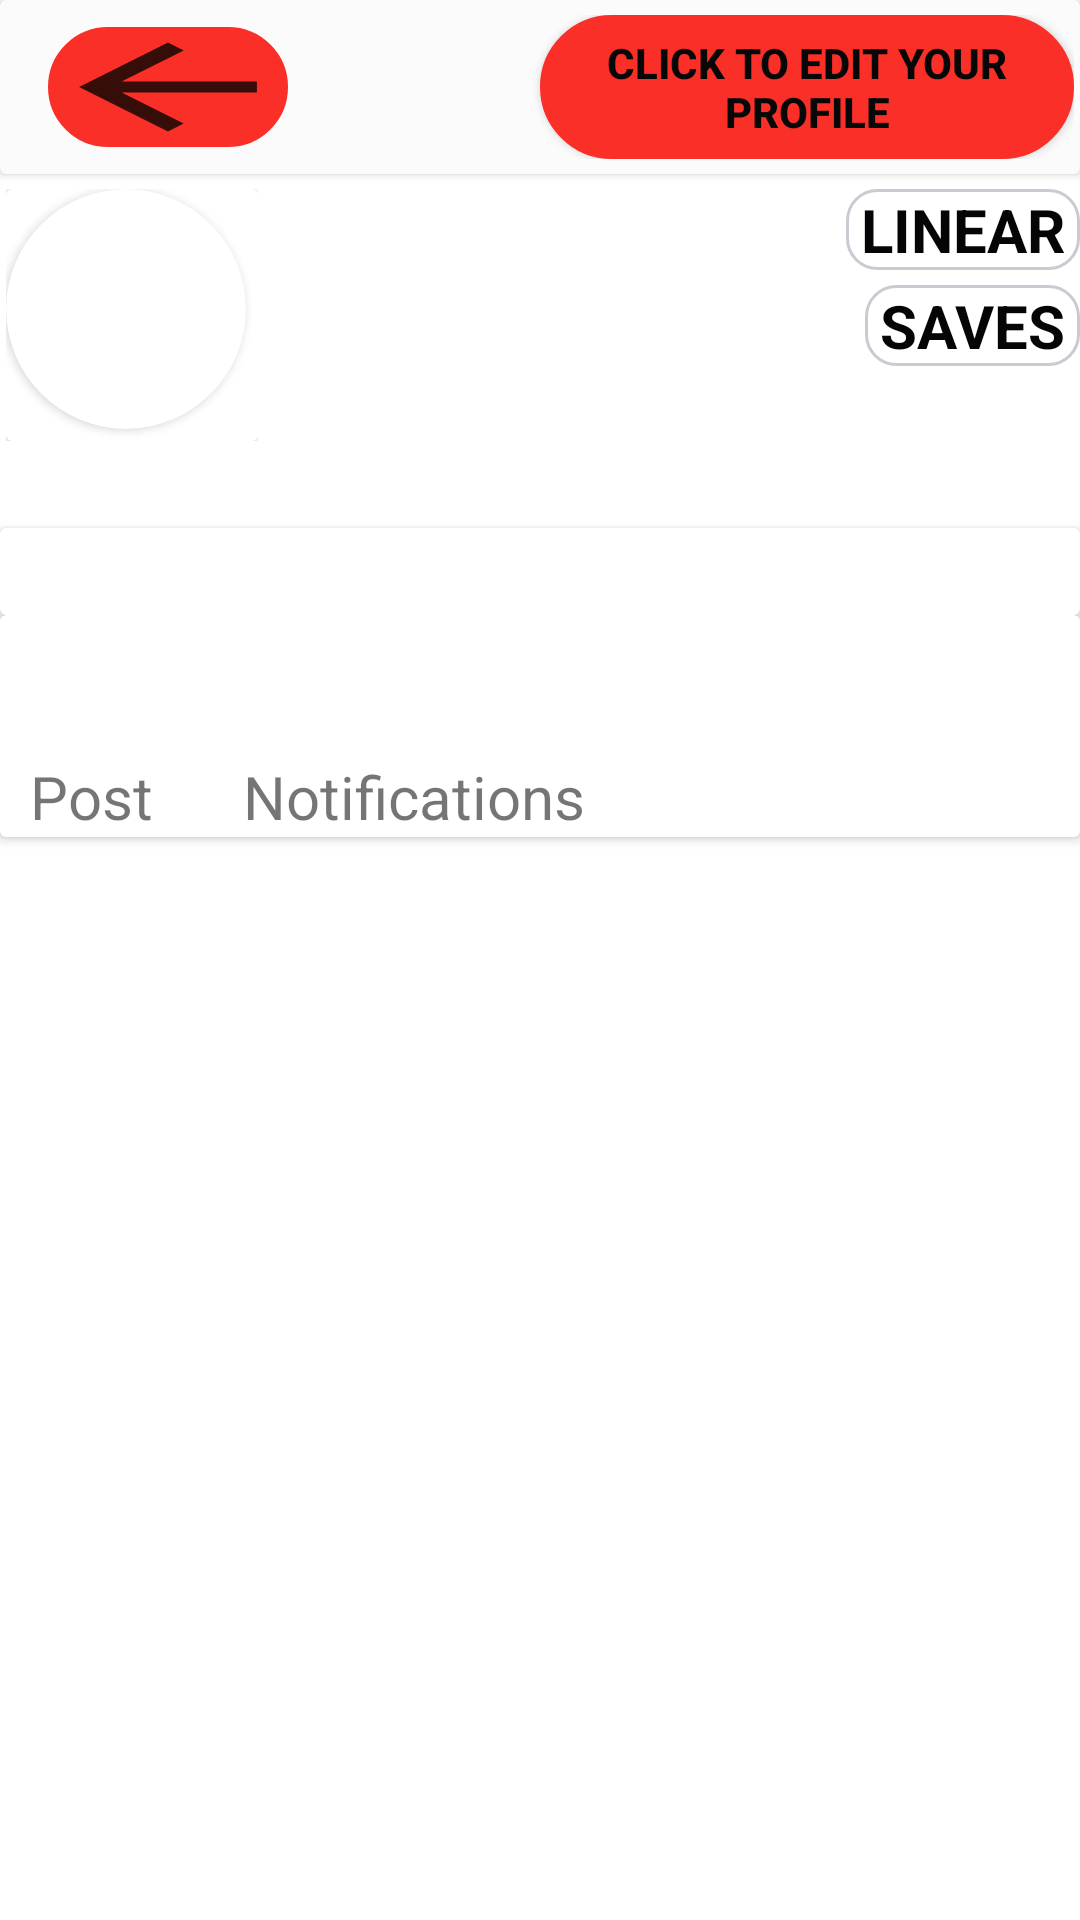

Here is an Android app screen rendered from its layout file. Give the layout XML and the strings, colors and styles it references.
<!-- AndroidManifest.xml: application theme AppTheme -->
<!-- res/layout/activity_user_profile.xml -->
<?xml version="1.0" encoding="utf-8"?>
<RelativeLayout xmlns:android="http://schemas.android.com/apk/res/android"
    xmlns:app="http://schemas.android.com/apk/res-auto"
    xmlns:tools="http://schemas.android.com/tools"
    android:layout_width="match_parent"
    android:layout_height="match_parent"
    android:background="@color/cardview_light_background"
    android:orientation="vertical"
    tools:context=".userProfile.UserProfile">

    <androidx.cardview.widget.CardView
        android:id="@+id/c1"
        android:layout_width="match_parent"
        android:layout_height="wrap_content"
        app:cardBackgroundColor="#FCFBFB">


        <androidx.appcompat.widget.Toolbar
            android:id="@+id/bar"
            android:layout_width="wrap_content"

            android:layout_height="wrap_content"
            android:paddingBottom="5dp"
            android:paddingTop="5dp"
            android:paddingRight="2dp">

            <RelativeLayout
                android:layout_width="match_parent"
                android:layout_height="match_parent"
                android:background="@drawable/tableoutline">


                <ImageButton
                    android:id="@+id/imagedirectory"
                    android:layout_width="80dp"
                    android:layout_height="40dp"
                    android:background="@drawable/navigation" />

            </RelativeLayout>


            <Button
                android:id="@+id/edit"
                android:layout_width="wrap_content"
                android:layout_height="wrap_content"
                android:layout_marginLeft="100dp"
                android:background="@drawable/tableoutline"
                android:text="Click To Edit Your Profile"
                android:textColor="#070707"
                android:textStyle="bold" />
        </androidx.appcompat.widget.Toolbar>
    </androidx.cardview.widget.CardView>

    <ScrollView
        android:id="@+id/one"
        android:layout_width="match_parent"
        android:layout_height="wrap_content"
        android:layout_below="@id/c1"
        android:paddingTop="5dp">

        <LinearLayout
            android:layout_width="match_parent"
            android:layout_height="wrap_content"
            android:orientation="vertical">


            <RelativeLayout
                android:layout_width="match_parent"
                android:layout_height="wrap_content"
                android:id="@+id/r"
                android:background="@color/cardview_light_background">

                <LinearLayout
                    android:id="@+id/s"
                    android:layout_width="wrap_content"
                    android:layout_height="wrap_content"
                   android:paddingLeft="2dp"
                    >

                    <androidx.cardview.widget.CardView
                        android:layout_width="84dp"
                        android:layout_height="84dp"
                        android:background="@drawable/tableoutline"

                        >

                        <androidx.cardview.widget.CardView
                            android:layout_width="wrap_content"
                            android:layout_height="wrap_content"
                            app:cardCornerRadius="40dp"
                          >

                            <ImageView
                                android:id="@+id/profileimage"
                                android:layout_width="80dp"
                                android:layout_height="80dp"
                                android:layout_gravity="center_vertical" />
                        </androidx.cardview.widget.CardView>
                    </androidx.cardview.widget.CardView>
                </LinearLayout>


                <LinearLayout
                    android:layout_width="match_parent"
                    android:layout_height="wrap_content"
                    android:id="@+id/l1"
                    android:gravity="right"
                    android:layout_toRightOf="@id/s">

                    <TextView
                        android:textAllCaps="true"

                        android:background="@drawable/input_outline"
                        android:text="Linear"
                        android:id="@+id/toggle"
                        android:layout_width="wrap_content"
                        android:layout_height="wrap_content"
                        android:layout_gravity="center"
                        android:paddingLeft="5dp"
                        android:paddingRight="5dp"
                        android:textColor="#050505"
                        android:textSize="20dp"
                        android:textStyle="bold" />

                </LinearLayout>

                <LinearLayout
                    android:layout_width="match_parent"
                    android:layout_height="wrap_content"
                    android:gravity="right"
                    android:paddingTop="5dp"
                    android:layout_below="@id/l1"
                    android:layout_toRightOf="@id/s">

                    <TextView
                        android:textAllCaps="true"
                        android:background="@drawable/input_outline"
                        android:text="Saves"
                        android:id="@+id/saves"
                        android:layout_width="wrap_content"
                        android:layout_height="wrap_content"
                        android:layout_gravity="center"
                        android:paddingLeft="5dp"
                        android:paddingRight="5dp"
                        android:textColor="#050505"
                        android:textSize="20dp"
                        android:textStyle="bold" />

                </LinearLayout>

            </RelativeLayout>


            <LinearLayout
                android:layout_width="wrap_content"
                android:layout_height="wrap_content">

                <TextView
                    android:id="@+id/usernamee"
                    android:layout_width="wrap_content"
                    android:layout_height="wrap_content"
                    android:paddingLeft="5dp"
                    android:paddingTop="5dp"
                    android:paddingBottom="5dp"
                    android:textColor="#050505"
                    android:textStyle="normal" />

                <TextView
                    android:id="@+id/lastnamee"
                    android:layout_width="wrap_content"
                    android:layout_height="wrap_content"
                    android:paddingLeft="5dp"
                    android:paddingTop="5dp"
                    android:paddingBottom="5dp"
                    android:textColor="#050505"
                    android:textStyle="normal" />
            </LinearLayout>


            <androidx.cardview.widget.CardView
                android:layout_width="match_parent"
                android:layout_height="wrap_content">

                <LinearLayout
                    android:layout_width="match_parent"
                    android:layout_height="wrap_content">


                    <TextView
                        android:id="@+id/bio"
                        android:layout_width="match_parent"
                        android:layout_height="wrap_content"
                        android:layout_marginTop="5dp"
                        android:layout_marginBottom="5dp"
                        android:paddingLeft="5dp"
                        android:textColor="#070707"
                        android:textStyle="bold" />

                </LinearLayout>
            </androidx.cardview.widget.CardView>

            <androidx.cardview.widget.CardView
                android:layout_width="match_parent"
                android:layout_height="wrap_content">

                <LinearLayout
                    android:layout_width="match_parent"
                    android:layout_height="wrap_content"
                    android:orientation="horizontal"
                    android:paddingLeft="10dp"
                    android:paddingTop="20dp"
                    android:paddingRight="10dp">

                    <LinearLayout
                        android:layout_width="wrap_content"
                        android:layout_height="wrap_content"
                        android:orientation="vertical">

                        <TextView

                            android:id="@+id/posts"
                            android:layout_width="wrap_content"
                            android:layout_height="wrap_content"
                            android:layout_gravity="center"
                            android:textColor="#050505"
                            android:textSize="20dp"
                            android:textStyle="bold" />

                        <TextView
                            android:layout_width="wrap_content"
                            android:layout_height="wrap_content"
                            android:text="Post"
                            android:textSize="20dp" />

                    </LinearLayout>

                    <LinearLayout
                        android:layout_width="wrap_content"
                        android:layout_height="wrap_content"
                        android:paddingLeft="20dp"
                        android:orientation="vertical">

                        <TextView

                            android:id="@+id/notif"
                            android:layout_width="wrap_content"
                            android:layout_height="wrap_content"
                            android:layout_gravity="center"
                            android:paddingLeft="10dp"
                            android:textColor="#050505"
                            android:textSize="20dp"
                            android:textStyle="bold" />

                        <TextView
                            android:layout_width="wrap_content"
                            android:layout_height="wrap_content"
                            android:paddingLeft="10dp"
                            android:text="Notifications"
                            android:textSize="20dp" />

                    </LinearLayout>



                </LinearLayout>


            </androidx.cardview.widget.CardView>


            <LinearLayout
                android:layout_width="match_parent"
                android:layout_height="wrap_content"
                android:layout_marginTop="20dp"
                android:orientation="vertical">

                <androidx.recyclerview.widget.RecyclerView
                    android:id="@+id/userpostrecycler"
                    class="androidx.appcompat.app.AlertController$RecycleListView"
                    android:layout_width="match_parent"
                    android:layout_height="wrap_content">

                </androidx.recyclerview.widget.RecyclerView>

            </LinearLayout>

        </LinearLayout>

    </ScrollView>


</RelativeLayout>
<!-- resources referenced by this layout -->
<resources>
  <!-- drawable input_outline (drawable) -->
  <?xml version="1.0" encoding="utf-8"?>
  <shape xmlns:android="http://schemas.android.com/apk/res/android">
  <stroke android:width="1dp" android:color="@color/grayColor"/>
  
      <corners android:radius="10dp"
          />
  </shape>
  <!-- drawable navigation (drawable-anydpi) -->
  <vector xmlns:android="http://schemas.android.com/apk/res/android"
      android:width="24dp"
      android:height="24dp"
      android:viewportWidth="21.6"
      android:viewportHeight="21.6"
      android:tint="#060301"
      android:alpha="0.8">
    <group android:translateX="-1.2"
        android:translateY="-1.2">
        <path
            android:fillColor="#FF000000"
            android:pathData="M20,11H7.83l5.59,-5.59L12,4l-8,8 8,8 1.41,-1.41L7.83,13H20v-2z"/>
    </group>
  </vector>
  <!-- drawable tableoutline (drawable) -->
  <?xml version="1.0" encoding="utf-8"?>
  <shape xmlns:android="http://schemas.android.com/apk/res/android">
  <stroke
      android:width="15dp"
      android:color="@color/colorPrimary"
      />
      <corners
          android:radius="25dp"
  
          />
      <solid
          android:color="@color/colorPrimary"/>
  </shape>
  <style name="AppTheme" parent="Theme.AppCompat.Light.DarkActionBar">
  
          <item name="colorPrimary">@color/colorPrimary</item>
          <item name="colorPrimaryDark">@color/colorPrimaryDark</item>
          <item name="colorAccent">@color/colorAccent</item>
  
  
      </style>
  <color name="grayColor">#CACAD3</color>
  <color name="colorPrimary">#FA2F28</color>
  <color name="colorPrimaryDark">#AF0020</color>
  <color name="colorAccent">#D81B60</color>
</resources>
